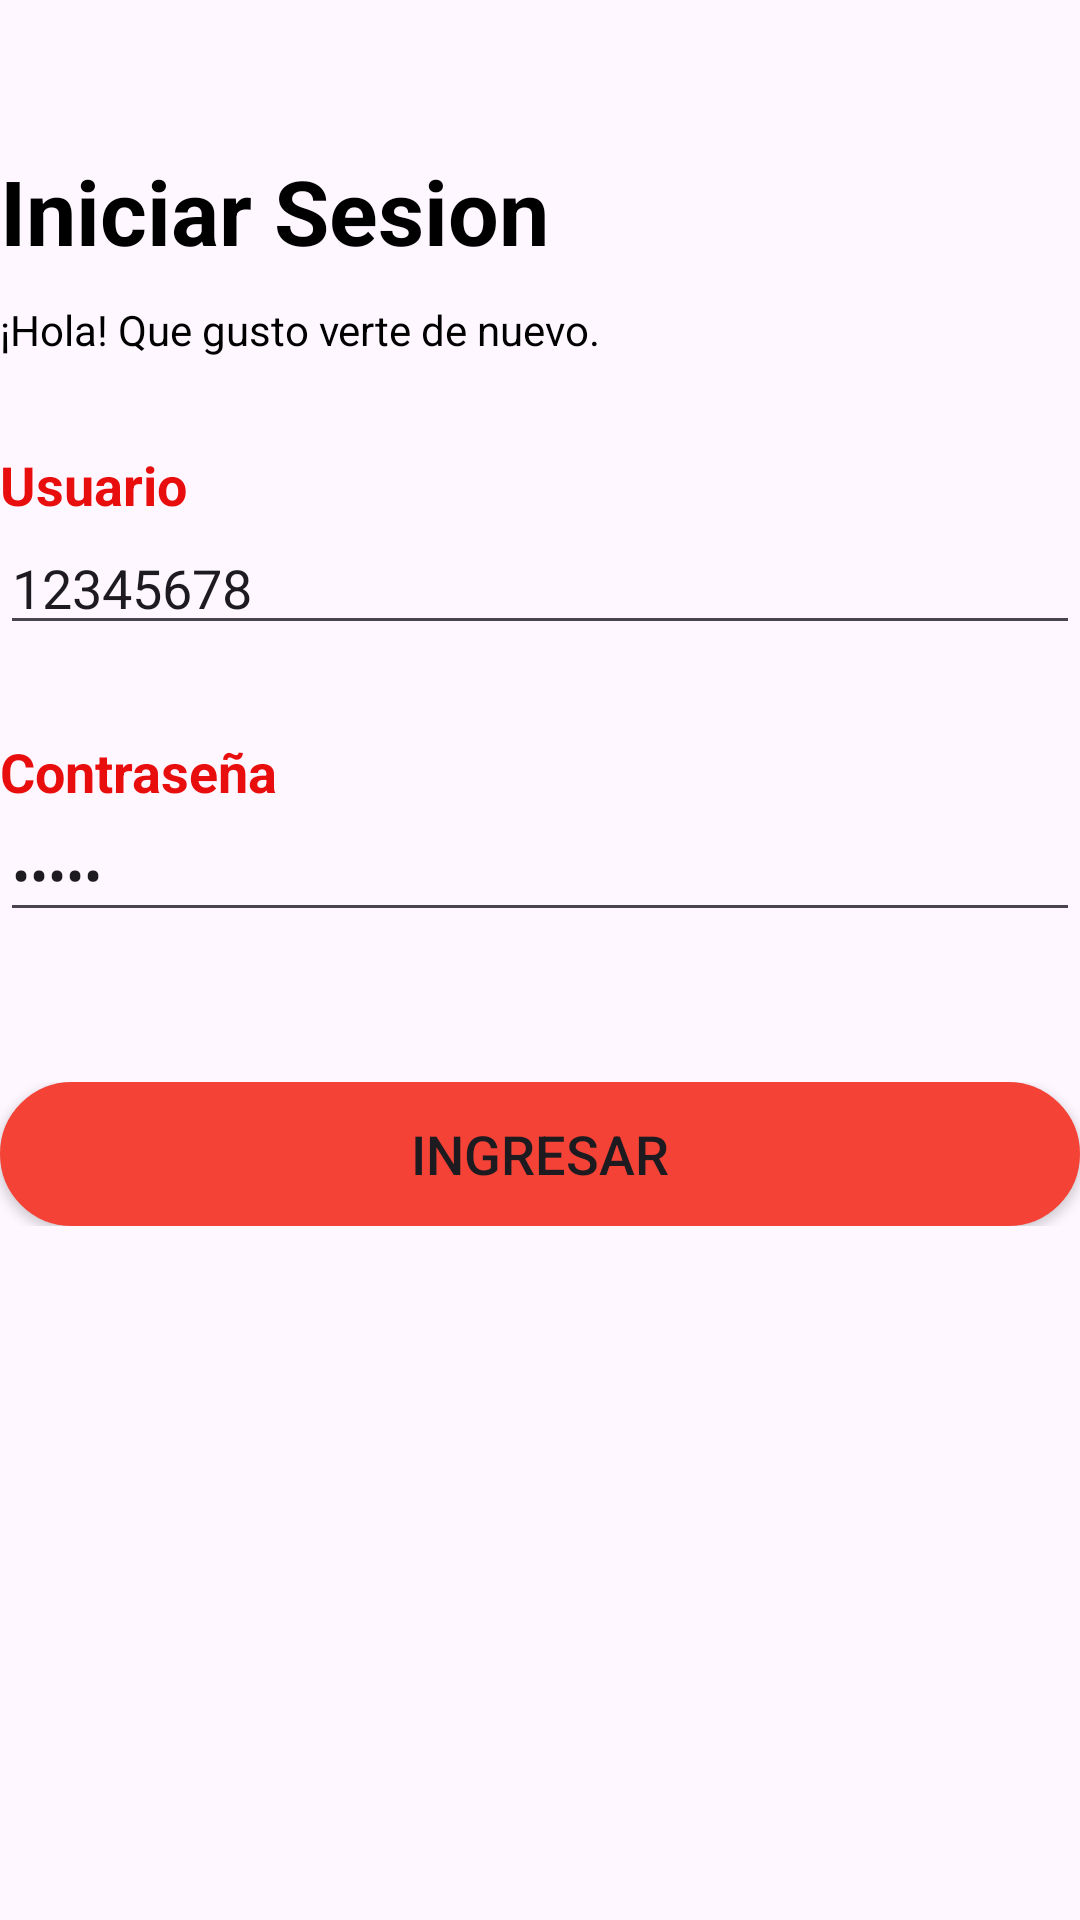

Layout XML and referenced resources for this Android screen:
<!-- AndroidManifest.xml: application theme Theme.Perfitec_ws.NoActionBar -->
<!-- res/layout/activity_login.xml -->
<?xml version="1.0" encoding="utf-8"?>
<LinearLayout
    xmlns:android="http://schemas.android.com/apk/res/android"
    xmlns:app="http://schemas.android.com/apk/res-auto"
    xmlns:tools="http://schemas.android.com/tools"
    android:layout_width="match_parent"
    android:layout_height="match_parent"
    android:orientation="vertical"
    android:layout_margin="30dp"
    tools:context=".LoginActivity">

    <LinearLayout
        android:layout_width="match_parent"
        android:layout_height="wrap_content"
        android:orientation="vertical"
        android:layout_marginTop="50dp">

        <TextView
            android:id="@+id/textView2"
            android:layout_width="match_parent"
            android:layout_height="wrap_content"
            android:text="Iniciar Sesion"
            android:textStyle="bold"
            android:textSize="30sp"
            android:textColor="@color/black"/>

    </LinearLayout>

    <LinearLayout
        android:layout_width="match_parent"
        android:layout_height="wrap_content"
        android:orientation="horizontal"
        android:layout_marginTop="10dp">

        <TextView
            android:layout_width="wrap_content"
            android:layout_height="wrap_content"
            android:text="¡Hola! Que gusto verte de nuevo."
            android:textColor="#000"/>

    </LinearLayout>


    <LinearLayout
        android:layout_width="match_parent"
        android:layout_height="wrap_content"
        android:gravity="left"
        android:orientation="vertical"
        android:layout_marginTop="30dp">

        <TextView
            android:layout_width="match_parent"
            android:layout_height="wrap_content"
            android:layout_weight="1"
            android:text="Usuario"
            android:textSize="18dp"
            android:textStyle="bold"
            android:textColor="@color/red"/>
        <EditText
            android:id="@+id/txt_username"
            android:layout_width="match_parent"
            android:layout_height="wrap_content"
            android:ems="10"
            android:hint="Usuario"
            android:inputType="text"
            android:text="12345678"
            />

    </LinearLayout>


    <LinearLayout
        android:layout_width="match_parent"
        android:layout_height="wrap_content"
        android:gravity="left"
        android:orientation="vertical"
        android:layout_marginTop="30dp">

        <TextView
            android:layout_width="wrap_content"
            android:layout_height="wrap_content"
            android:layout_weight="1"
            android:text="Contraseña"
            android:textSize="18dp"
            android:textStyle="bold"
            android:textColor="@color/red"/>

        <EditText
            android:id="@+id/txt_password"
            android:layout_width="match_parent"
            android:layout_height="wrap_content"
            android:ems="10"
            android:inputType="textPassword"
            android:text="admin"
            android:hint="contraseña"
            />

    </LinearLayout>

    <LinearLayout
        android:layout_width="match_parent"
        android:layout_height="wrap_content"
        android:gravity="center"
        android:layout_marginTop="50dp">

        <Button
            android:id="@+id/btn_login"
            android:layout_width="match_parent"
            android:layout_height="wrap_content"
            android:background="@drawable/boton_login_redondeado"
            android:text="INGRESAR"
            android:textSize="18sp"
            app:backgroundTint="#F44336" />

    </LinearLayout>



    <LinearLayout
        android:layout_width="match_parent"
        android:layout_height="wrap_content"
        android:orientation="horizontal"
        android:layout_marginTop="180dp"
        android:layout_marginBottom="50dp">


        <TextView
            android:id="@+id/textView"
            android:layout_width="wrap_content"
            android:layout_height="wrap_content"
            android:layout_weight="1"
            android:text="Olvidaste tu Contraseña?"
            android:textColor="#000"
            android:gravity="left"/>

    </LinearLayout>

</LinearLayout>
<!-- resources referenced by this layout -->
<resources>
  <color name="black">#FF000000</color>
  <color name="red">#E80E0E</color>
  <!-- drawable boton_login_redondeado (drawable) -->
  <?xml version="1.0" encoding="utf-8"?>
  <selector xmlns:android="http://schemas.android.com/apk/res/android">
      <item>
          <shape android:shape="rectangle">
              <corners android:radius="200dp"/>
              <stroke android:width="10dp" android:color="#F44336"/>
              <solid android:color="#F44336"/>
          </shape>
      </item>
  </selector>
  <style name="Theme.Perfitec_ws.NoActionBar">
          <item name="windowActionBar">false</item>
          <item name="windowNoTitle">true</item>
      </style>
</resources>
